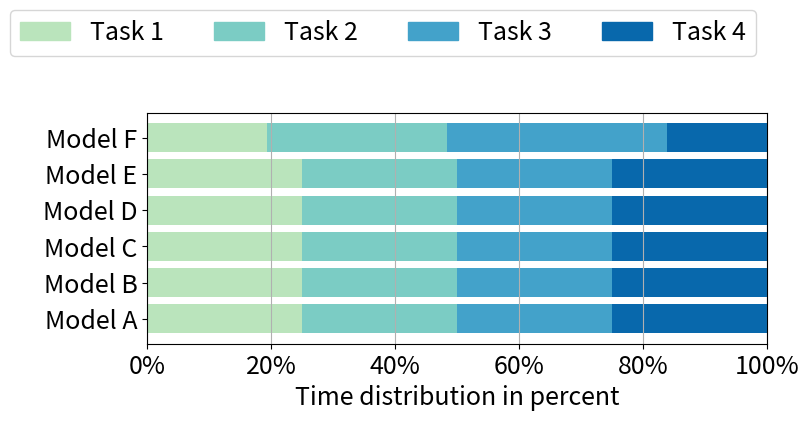

This chart was generated by the following Python code: (Note: this script raises an exception after producing the figure.)
import os

import matplotlib.pyplot as plt
from matplotlib.ticker import FixedLocator


def plot_horizontal_normalized_bar_chart(data, ignore=[], title="", save_path=None, file_name=None, legend=True):
    FONT_SIZE = 18
    plt.rcParams.update({
        'font.size': FONT_SIZE,  # General font size
        'axes.titlesize': FONT_SIZE,  # Title font size
        'axes.labelsize': FONT_SIZE,  # X and Y label font size
        'xtick.labelsize': FONT_SIZE,  # X tick labels font size
        'ytick.labelsize': FONT_SIZE,  # Y tick labels font size
        'legend.fontsize': FONT_SIZE,  # Legend font size
    })

    data = normalize_to_percent(data)

    models = list(data.keys())
    first_key = list(data.keys())[0]
    tasks = list(data[first_key].keys())
    for ign in ignore:
        tasks.remove(ign)
    num_models = len(models)
    num_tasks = len(tasks)

    fig, ax = plt.subplots(figsize=(8, num_models / 2))

    colors = ['#bae4bc', '#7bccc4', '#43a2ca', '#0868ac']

    # Plotting stacked horizontal bars for each model
    for i, (model, task_times) in enumerate(data.items()):

        for ign in ignore:
            del task_times[ign]

        left = 0
        for j, (task, time) in enumerate(task_times.items()):
            ax.barh(i, time, color=colors[j], label=task if i == 0 else None, left=left)
            left += time

    ax.set_yticks(range(num_models))
    ax.set_yticklabels(models)
    ax.xaxis.set_major_locator(FixedLocator(range(0, 101, 20)))
    ax.set_xticklabels([f"{i}%" for i in range(0, 101, 20)])
    ax.set_xlim(0, 100)  # Set x-axis limit to ensure it ends at 100%
    ax.set_xlabel('Time distribution in percent')
    # ax.set_ylabel('Model', fontsize='large')
    ax.set_title(title)

    # Create a custom legend
    if legend:
        handles = [plt.Rectangle((0, 0), 1, 1, color=colors[i]) for i in range(len(tasks))]
        plt.legend(handles, tasks, loc='upper center', bbox_to_anchor=(0.38, 1.5), ncol=4)
    else:
        # Create and save the legend as a separate image
        fig_legend, ax_legend = plt.subplots(figsize=(8, 2))
        handles = [plt.Rectangle((0, 0), 1, 1, color=colors[i]) for i in range(len(tasks))]
        tasks = ["prep. model", "prep. data", "infer.", "p. scoring"]
        ax_legend.legend(handles, tasks, loc='center', ncol=len(tasks))
        ax_legend.axis('off')  # Hide the axes

        if save_path and file_name:
            legend_path = os.path.join(save_path, 'legend.png')
            fig_legend.savefig(legend_path, format="png", bbox_inches='tight')
            legend_path = os.path.join(save_path, 'legend.svg')
            fig_legend.savefig(legend_path, bbox_inches='tight')

        plt.close(fig_legend)

    plt.grid(axis='x')

    if save_path:
        # Use bbox_inches='tight' to ensure the legend is not cut off
        path = os.path.join(save_path, f'{file_name}.svg')
        plt.savefig(path, format="svg", bbox_inches='tight')
        path = os.path.join(save_path, f'{file_name}.png')
        plt.savefig(path, format="png", bbox_inches='tight')

    # plt.show()
    plt.close()


def normalize_to_percent(data):
    normalized_data = {}

    for model, tasks in data.items():
        total = sum(tasks.values())
        normalized_tasks = {task: (value / total) * 100 for task, value in tasks.items()}
        normalized_data[model] = normalized_tasks

    return normalized_data


if __name__ == '__main__':
    data = {
        "Model A": {"Task 1": 25, "Task 2": 25, "Task 3": 25, "Task 4": 25},
        "Model B": {"Task 1": 10, "Task 2": 10, "Task 3": 10, "Task 4": 10},
        "Model C": {"Task 1": 10, "Task 2": 10, "Task 3": 10, "Task 4": 10},
        "Model D": {"Task 1": 10, "Task 2": 10, "Task 3": 10, "Task 4": 10},
        "Model E": {"Task 1": 10, "Task 2": 10, "Task 3": 10, "Task 4": 10},
        "Model F": {"Task 1": 12, "Task 2": 18, "Task 3": 22, "Task 4": 10}
    }
    plot_horizontal_normalized_bar_chart(data, save_path='/', file_name='dummy')
